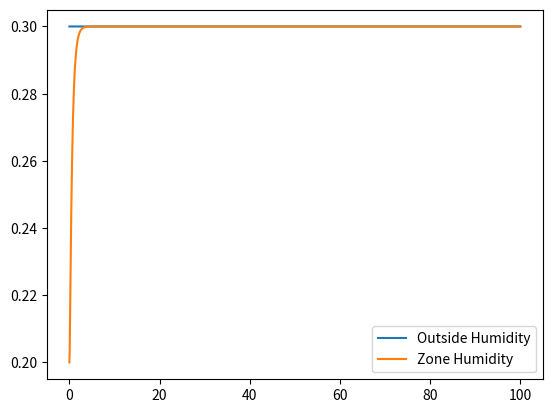

The script that saved this image:
import numpy as np
from scipy.integrate import solve_ivp
import matplotlib.pyplot as plt

def eps(NTU: float, Cr: float) -> float:

    if(NTU == 0.0 and Cr == 1.0):

        epsilon = 0.0;
    
    else:

        epsilon = (1 - np.exp(-NTU * (1 - Cr))) / (1 - Cr * np.exp(-NTU * (1 - Cr)));

    return epsilon;

def Cr(Cmin: float, Cmax: float) -> float:

    if(Cmax == 0.0):

        Cr = 1.0;
    
    else:

        Cr = Cmin / Cmax;

    return Cr;

def Cminmax(mdot_1: float, cp_1: float, mdot_2: float, cp_2: float) -> float:

    Cmin = np.fmin(mdot_1 * cp_1, mdot_2 * cp_2);
    Cmax = np.fmax(mdot_1 * cp_1, mdot_2 * cp_2);

    return Cmin, Cmax;

def efficiency(mdot_1: float, 
               cp_1: float, 
               mdot_2: float, 
               cp_2: float,
               component: str) -> float:

    Cmin, Cmax = Cminmax(mdot_1, cp_1, mdot_2, cp_2);
    Cratio = Cr(Cmin, Cmax);

    correlations = {
        "cooling_coil": (4.6879 * mdot_1 ** (0.472)) / (1 + 15.6315 * (mdot_1 / (mdot_2 + 1e-12)) ** (0.472)), # 1 - air; 2 - water
        "dehumidifier": (1.993 * mdot_1 ** (1.1324)) / (1 + 1.7540 * (mdot_1 / (mdot_2 + 1e-12)) ** (1.1324)), # 1 - air; # 2 - solution
        "cooler": (12.8299 * mdot_1 ** (0.8505)) / (1 + 4.888 * (mdot_1 / (mdot_2 + 1e-12)) ** (0.8505)) # 1 - solution; 2 - water
    };

    if(Cmin == 0.0):

        NTU = 0.0;
    
    else:
        
        NTU = correlations[component] / Cmin;

    eff = eps(NTU, Cratio);

    return eff;

def mixing_box():

    pass

def omega_eq():

    pass

def HVAC_system(t: np.ndarray, 
                x: list, 
                mdot_sa: float,
                mdot_cooling_coil: float, 
                mdot_dehum: float, 
                mdot_cooler: float,
                Q_electric: float,
                w_equ: float, 
                T_out: float, 
                w_out: float, 
                CO2_out: float) -> float:

    cp_air_out = 1005 + w_out * 1820;
    cp_air_sa = 1005 + x[7] * 1820;
    cp_air_zone = 1005 + x[3] * 1820;

    eff_cc = efficiency(mdot_sa, cp_air_out, mdot_cooling_coil, 4186.8, "cooling_coil");
    Cmin_cc, _ = Cminmax(mdot_sa, cp_air_out, mdot_cooling_coil, 4186.8);
    eff_deh = efficiency(mdot_sa, cp_air_out, mdot_dehum, 4027, "dehumidifier");
    Cmin_deh, _ = Cminmax(mdot_sa, cp_air_out, mdot_dehum, 4027);
    eff_cooler = efficiency(mdot_dehum, 4027, mdot_cooler, 4186.8, "cooler");
    Cmin_cooler, _ = Cminmax(mdot_dehum, 4027, mdot_cooler, 4186.8);

    dT_zone = (mdot_sa * cp_air_zone * (x[10] - x[0]) + 4 * 2 * 12 * (x[2] - x[0]) + 1 * 9 * (x[1] - x[0])) / 47100;
    dT_roof = 1 * 9 * (x[0] - 2 * x[1] + T_out) / 80000;
    dT_walls = 2 * 12 * (x[0] - 2 * x[2] + T_out) / 65000;
    dw_zone = mdot_sa * (x[7] - x[3]) / (1.225 * 1.44);
    dCO2_zone = mdot_sa * (CO2_out - x[4]) / (1.225 * 1.44);
    dT_cool = (eff_cc * Cmin_cc * (10 - T_out) + mdot_sa * cp_air_out * (T_out - x[5])) / (7.9941 * cp_air_out);
    dT_dehum = (eff_deh * Cmin_deh * (x[9] - x[5]) + mdot_sa * cp_air_out * (x[5] - x[6])) / (10.798 * cp_air_out);
    dw_dehum = (0.8 * (w_equ - w_out) + mdot_sa * (w_out - x[7])) / (10.798);
    dT_s_dehum = (eff_deh * Cmin_deh * (x[5] - x[9]) + mdot_dehum * 4027 * (x[9] - x[8]) + mdot_sa * 2501300 * (w_out - x[7])) / (4027 * 15.6571);
    dT_s_cooler = (eff_cooler * Cmin_cooler * (1 - x[9]) + mdot_dehum * 4027 * (x[8] - x[9])) / (4027 * 15.6571);
    dT_heat = (mdot_sa * cp_air_sa * (x[6] - x[10]) + 0.8 * Q_electric) / 4500;

    return [dT_zone, dT_roof, dT_walls, dw_zone, dCO2_zone, dT_cool, dT_dehum, dw_dehum, dT_s_dehum, dT_s_cooler, dT_heat];

def HVAC_controller(x):

    return (20, 0, 0, 0, 0, 0.3);

def first_order(t, x, u):

    # x[0] = y
    dydt = u - x[0];

    return [dydt];

def controller(x):

    u = 1;

    return u;

if __name__ == "__main__":

    # Initial conditions
    x0 = [0];

    # Time span
    t_span = [0, 10];
    Ts = 0.1;
    n = int((t_span[1] - t_span[0]) / Ts + 1);

    if(int((t_span[1] - t_span[0]) % Ts) != 0):
    
        n += 1;
    
    true_time = np.array([np.fmin(t_span[1], t_span[0] + Ts * i) for i in range(n)]);

    results = np.array([[0.0], [0.0]]);

    for t in range(n-1):

        # Control input
        u = controller(x0);

        # Solve ODE
        sol = solve_ivp(first_order, [true_time[t], true_time[t+1]], x0, args=(u,));

        # Store results
        new_data = np.vstack((sol.t, sol.y[0]));
        results = np.hstack((results, new_data));

        # Update initial conditions
        x0 = sol.y[:, -1];

    #print(sol.t);

    # Plot results
    #plt.plot(results[0, :], results[1, :]);
    #plt.show();

    # HVAC system

    # Initial conditions
    x2 = [25, 20, 20, 0.2, 0, 15, 15, 0.2, 15, 15, 25];

    # Time span
    t_span = [0, 100];
    Ts = 0.1;
    n = int((t_span[1] - t_span[0]) / Ts + 1);

    if(int((t_span[1] - t_span[0]) % Ts) != 0):
    
        n += 1;
    
    true_time = np.array([np.fmin(t_span[1], t_span[0] + Ts * i) for i in range(n)]);

    results = np.array([[0.0], [25.0], [20.0], [20.0], [0.2], [0.0], [15.0], [15.0], [0.2], [15.0], [15.0], [25.0]]);

    for t in range(n-1):

        # Control input
        mdot_sa, mdot_cooling_coil, mdot_dehum, mdot_cooler, Q, w_equ = HVAC_controller(x2);

        # Solve ODE
        sol = solve_ivp(HVAC_system, [true_time[t], true_time[t+1]], x2, args=(mdot_sa, mdot_cooling_coil, mdot_dehum, mdot_cooler, Q, w_equ, 15, 0.3, 0));

        # Store results
        new_data = np.vstack((sol.t, sol.y));
        results = np.hstack((results, new_data));

        # Update initial conditions
        x2 = sol.y[:, -1];

    # Plot results
    plt.plot(results[0, :], 0.3 * np.ones(results.shape[1]), label="Outside Humidity");
    plt.plot(results[0, :], results[4, :], label="Zone Humidity");
    plt.legend();
    plt.show();